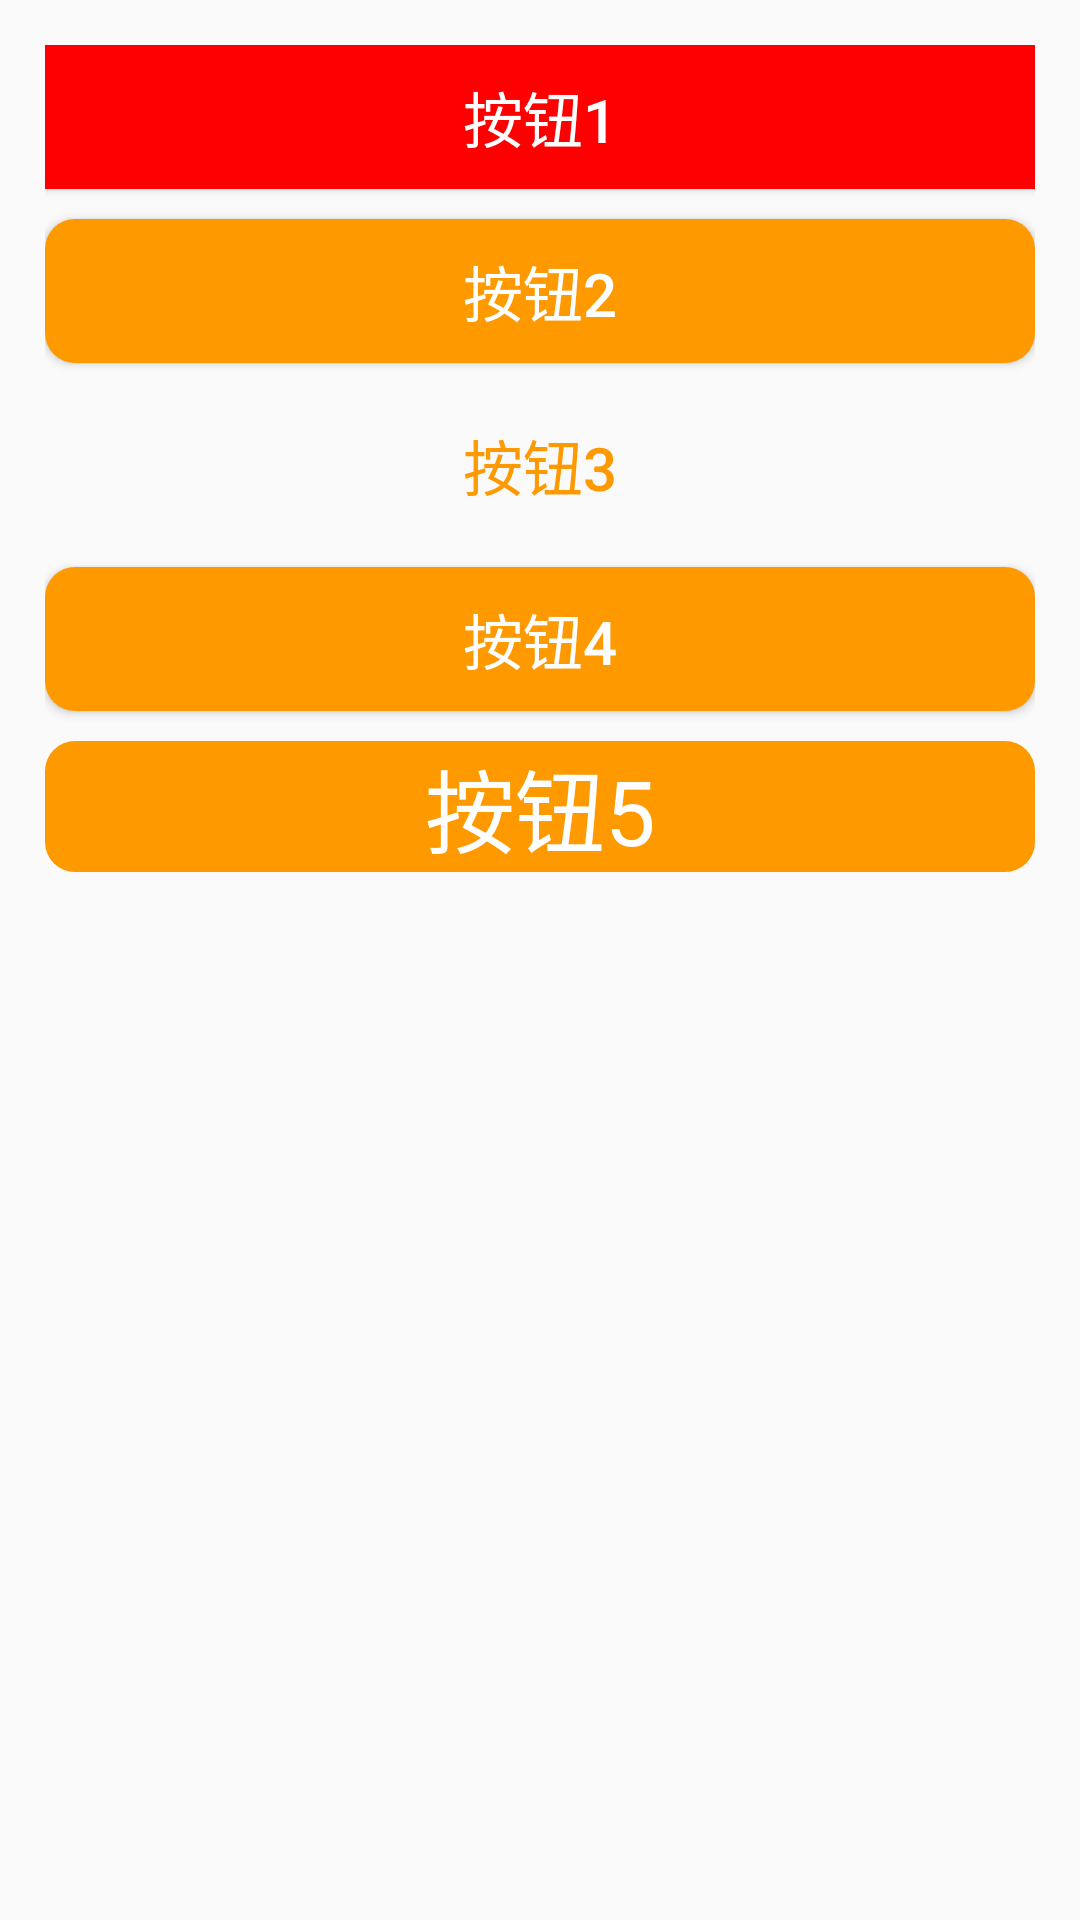

Reconstruct the res/layout file that produces this screen, plus the resources it refers to.
<!-- AndroidManifest.xml: application theme Theme.HelloWord -->
<!-- res/layout/activity_button.xml -->
<?xml version="1.0" encoding="utf-8"?>
<RelativeLayout xmlns:android="http://schemas.android.com/apk/res/android"
    xmlns:app="http://schemas.android.com/apk/res-auto"
    xmlns:tools="http://schemas.android.com/tools"
    android:layout_width="match_parent"
    android:layout_height="match_parent"
    android:padding="15dp">

    <Button
        android:id="@+id/button01"
        android:layout_width="match_parent"
        android:layout_height="wrap_content"
        android:text="按钮1"
        android:textSize="20sp"
        android:textColor="#FFFFFF"
        android:background="#FF0000"/>


    <Button
        android:id="@+id/button02"
        android:layout_width="match_parent"
        android:layout_height="wrap_content"
        android:text="按钮2"
        android:textSize="20sp"
        android:textColor="#FFFFFF"
        android:background="@drawable/bg_btn2"
        android:layout_below="@+id/button01"
        android:layout_marginTop="10dp"/>

    
    <Button
        android:id="@+id/button03"
        android:layout_width="match_parent"
        android:layout_height="wrap_content"
        android:text="按钮3"
        android:textSize="20sp"
        android:textColor="#FF9900"
        android:background="@drawable/bg_btn3"
        android:layout_below="@+id/button02"
        android:layout_marginTop="10dp"/>

    
    <Button
        android:id="@+id/button04"
        android:layout_width="match_parent"
        android:layout_height="wrap_content"
        android:text="按钮4"
        android:textSize="20sp"
        android:textColor="#FFFFFF"
        android:background="@drawable/bg_btn4"
        android:layout_below="@+id/button03"
        android:layout_marginTop="10dp"
        android:onClick="showToast"/>

    <TextView
        android:id="@+id/textview08"
        android:layout_width="match_parent"
        android:layout_height="wrap_content"
        android:text="按钮5"
        android:textSize="30sp"
        android:gravity="center"
        android:textColor="#FFFFFF"
        android:background="@drawable/bg_btn4"
        android:layout_below="@+id/button04"
        android:layout_marginTop="10dp"/>




</RelativeLayout>
<!-- resources referenced by this layout -->
<resources>
  <!-- drawable bg_btn2 (drawable) -->
  <?xml version="1.0" encoding="utf-8"?>
  <shape xmlns:android="http://schemas.android.com/apk/res/android"
      android:shape="rectangle">
      <solid
          android:color="#FF9900"/>
      <corners
          android:radius="10dp"/>
  
  
  
  </shape>
  <!-- drawable bg_btn4 (drawable) -->
  <?xml version="1.0" encoding="utf-8"?>
  <selector xmlns:android="http://schemas.android.com/apk/res/android">
      <item android:state_pressed="true">
          <shape>
              <solid android:color="#aa6600"></solid>
              <corners android:radius="10dp" />
          </shape>
      </item>
      <item android:state_pressed="false">
          <shape>
              <solid android:color="#ff9900"></solid>
              <corners android:radius="10dp" />
          </shape>
      </item>
  </selector>
  <style name="Theme.HelloWord" parent="Theme.MaterialComponents.DayNight.NoActionBar.Bridge">
          
          <item name="colorPrimary">@color/purple_500</item>
          <item name="colorPrimaryVariant">@color/purple_700</item>
          <item name="colorOnPrimary">@color/white</item>
          
          <item name="colorSecondary">@color/teal_200</item>
          <item name="colorSecondaryVariant">@color/teal_700</item>
          <item name="colorOnSecondary">@color/black</item>
          
          <item name="android:statusBarColor" tools:targetApi="l">?attr/colorPrimaryVariant</item>
          
      </style>
  <color name="purple_500">#FF6200EE</color>
  <color name="purple_700">#FF3700B3</color>
  <color name="white">#FFFFFFFF</color>
  <color name="teal_200">#FF03DAC5</color>
  <color name="teal_700">#FF018786</color>
  <color name="black">#FF000000</color>
</resources>
